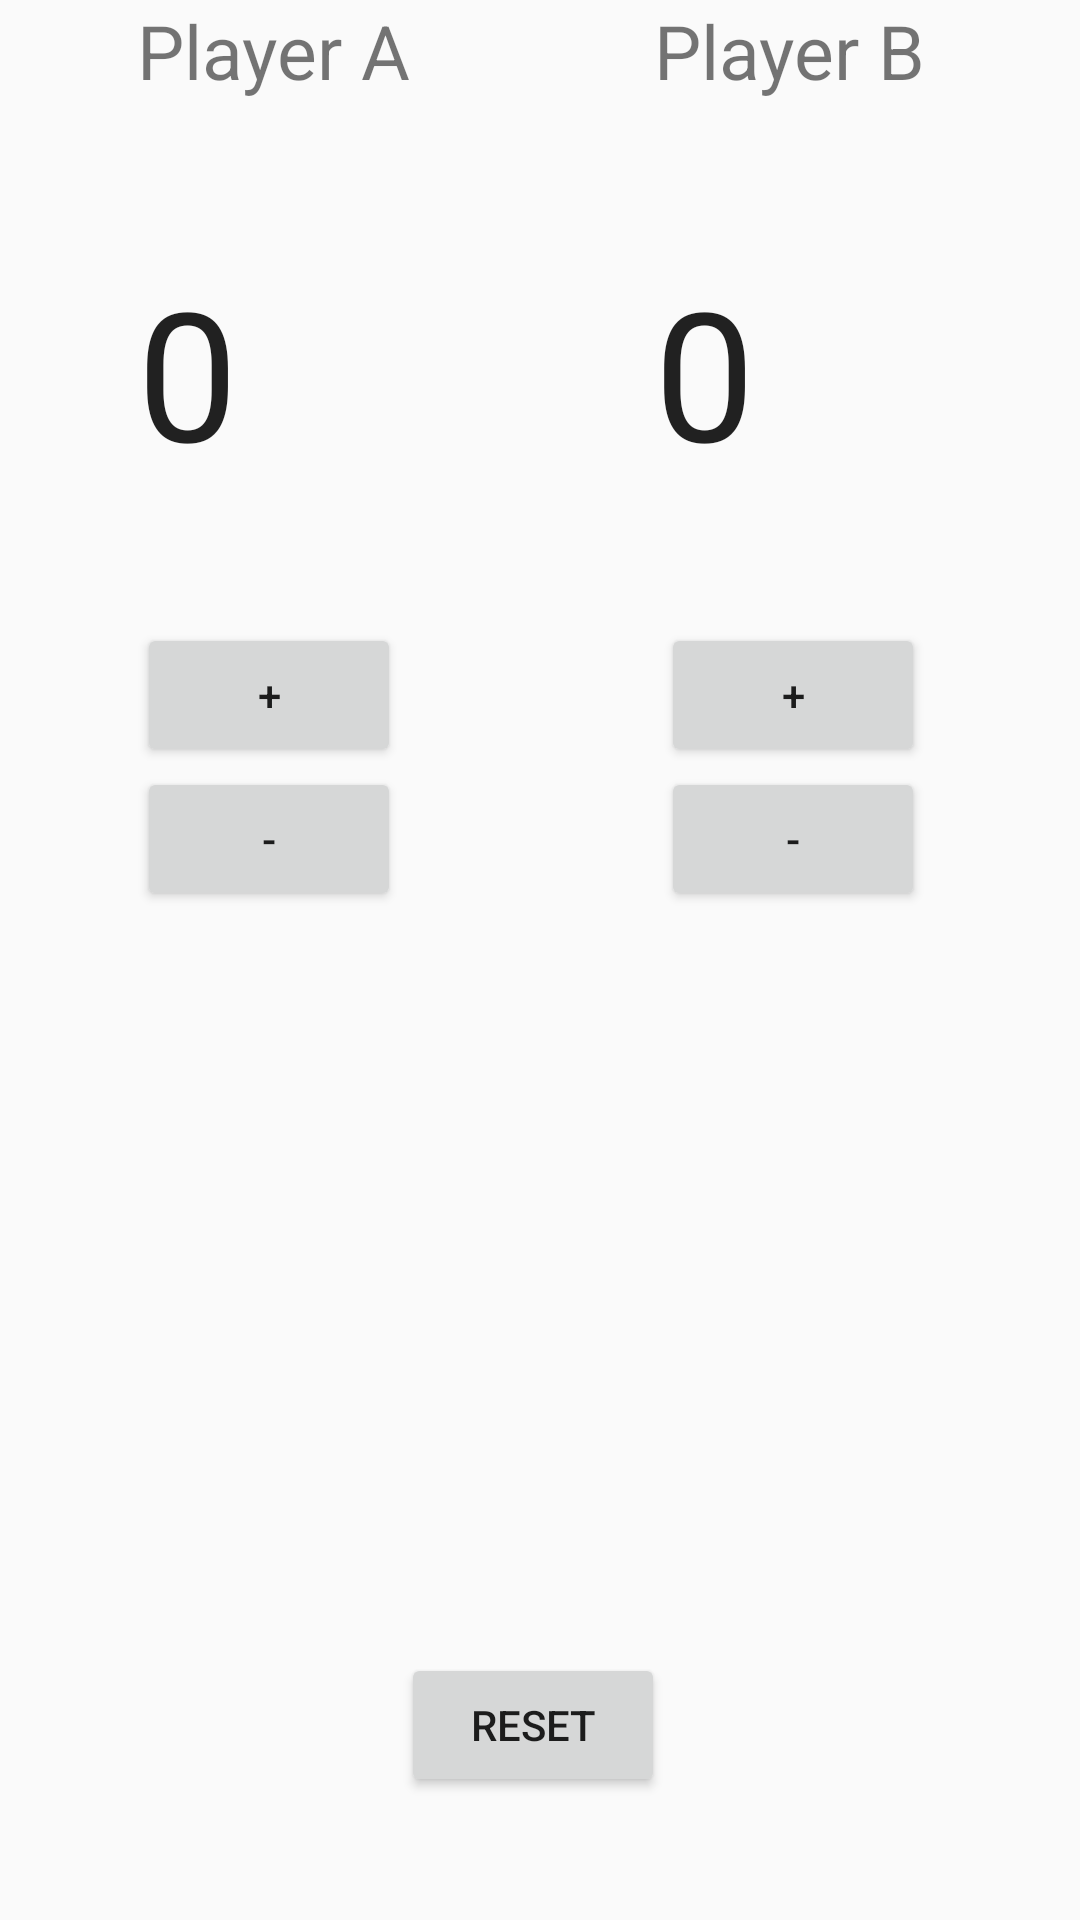

Layout XML and referenced resources for this Android screen:
<!-- AndroidManifest.xml: application theme AppTheme -->
<!-- res/layout/activity_score.xml -->
<?xml version="1.0" encoding="utf-8"?>
<RelativeLayout xmlns:android="http://schemas.android.com/apk/res/android"
    xmlns:tools="http://schemas.android.com/tools" android:layout_width="match_parent"
    android:layout_height="match_parent" android:paddingLeft="@dimen/activity_horizontal_margin"
    android:paddingRight="@dimen/activity_horizontal_margin"
    android:paddingTop="@dimen/activity_vertical_margin"
    android:paddingBottom="@dimen/activity_vertical_margin"
    tools:context="com.coffeorder.coffeorderapps.OrderActivity">

    <TextView
        android:layout_width="wrap_content"
        android:layout_height="wrap_content"
        android:text="Player A"
        android:id="@+id/playerATextView"
        android:layout_alignParentStart="true"
        android:layout_marginStart="46dp"
        android:layout_alignParentTop="true"
        android:textSize="25dp" />

    <TextView
        android:layout_width="wrap_content"
        android:layout_height="wrap_content"
        android:text="Player B"
        android:id="@+id/playerBTextView"
        android:layout_alignTop="@+id/playerATextView"
        android:layout_alignParentEnd="true"
        android:layout_marginEnd="52dp"
        android:textSize="25dp" />

    <TextView
        android:layout_width="wrap_content"
        android:layout_height="wrap_content"
        android:textAppearance="?android:attr/textAppearanceLarge"
        android:text="0"
        android:id="@+id/scoreATextView"
        android:layout_marginTop="50dp"
        android:layout_below="@+id/playerATextView"
        android:layout_alignStart="@+id/playerATextView"
        android:textSize="60dp" />

    <TextView
        android:layout_width="wrap_content"
        android:layout_height="wrap_content"
        android:textAppearance="?android:attr/textAppearanceLarge"
        android:text="0"
        android:id="@+id/scoreBTextView"
        android:layout_alignTop="@+id/scoreATextView"
        android:layout_alignStart="@+id/playerBTextView"
        android:textSize="60dp" />

    <Button
        android:layout_width="wrap_content"
        android:layout_height="wrap_content"
        android:text="+"
        android:id="@+id/plusAButton"
        android:layout_marginTop="44dp"
        android:layout_below="@+id/scoreATextView"
        android:layout_alignStart="@+id/scoreATextView" />

    <Button
        android:layout_width="wrap_content"
        android:layout_height="wrap_content"
        android:text="+"
        android:id="@+id/plusBButton"
        android:onClick="playerBPlus"
        android:layout_alignTop="@+id/plusAButton"
        android:layout_alignEnd="@+id/playerBTextView" />

    <Button
        android:layout_width="wrap_content"
        android:layout_height="wrap_content"
        android:text="-"
        android:id="@+id/minAButton"
        android:layout_below="@+id/plusAButton"
        android:layout_alignStart="@+id/plusAButton"
        android:onClick="playerAMin" />

    <Button
        android:layout_width="wrap_content"
        android:layout_height="wrap_content"
        android:text="Reset"
        android:id="@+id/resetButton"
        android:layout_alignParentBottom="true"
        android:layout_toEndOf="@+id/minAButton"
        android:layout_marginBottom="41dp"
        android:onClick="reset" />

    <Button
        android:layout_width="wrap_content"
        android:layout_height="wrap_content"
        android:text="-"
        android:id="@+id/minBButton"
        android:onClick="playerBMin"
        android:layout_below="@+id/plusBButton"
        android:layout_alignRight="@+id/playerBTextView" />

</RelativeLayout>
<!-- resources referenced by this layout -->
<resources>
  <style name="AppTheme" parent="Theme.AppCompat.Light.DarkActionBar">
          
          <item name="colorPrimary">@color/colorPrimary</item>
          <item name="colorPrimaryDark">@color/colorPrimaryDark</item>
          <item name="colorAccent">@color/colorAccent</item>
      </style>
  <color name="colorPrimary">#3F51B5</color>
  <color name="colorPrimaryDark">#303F9F</color>
  <color name="colorAccent">#FF4081</color>
</resources>
